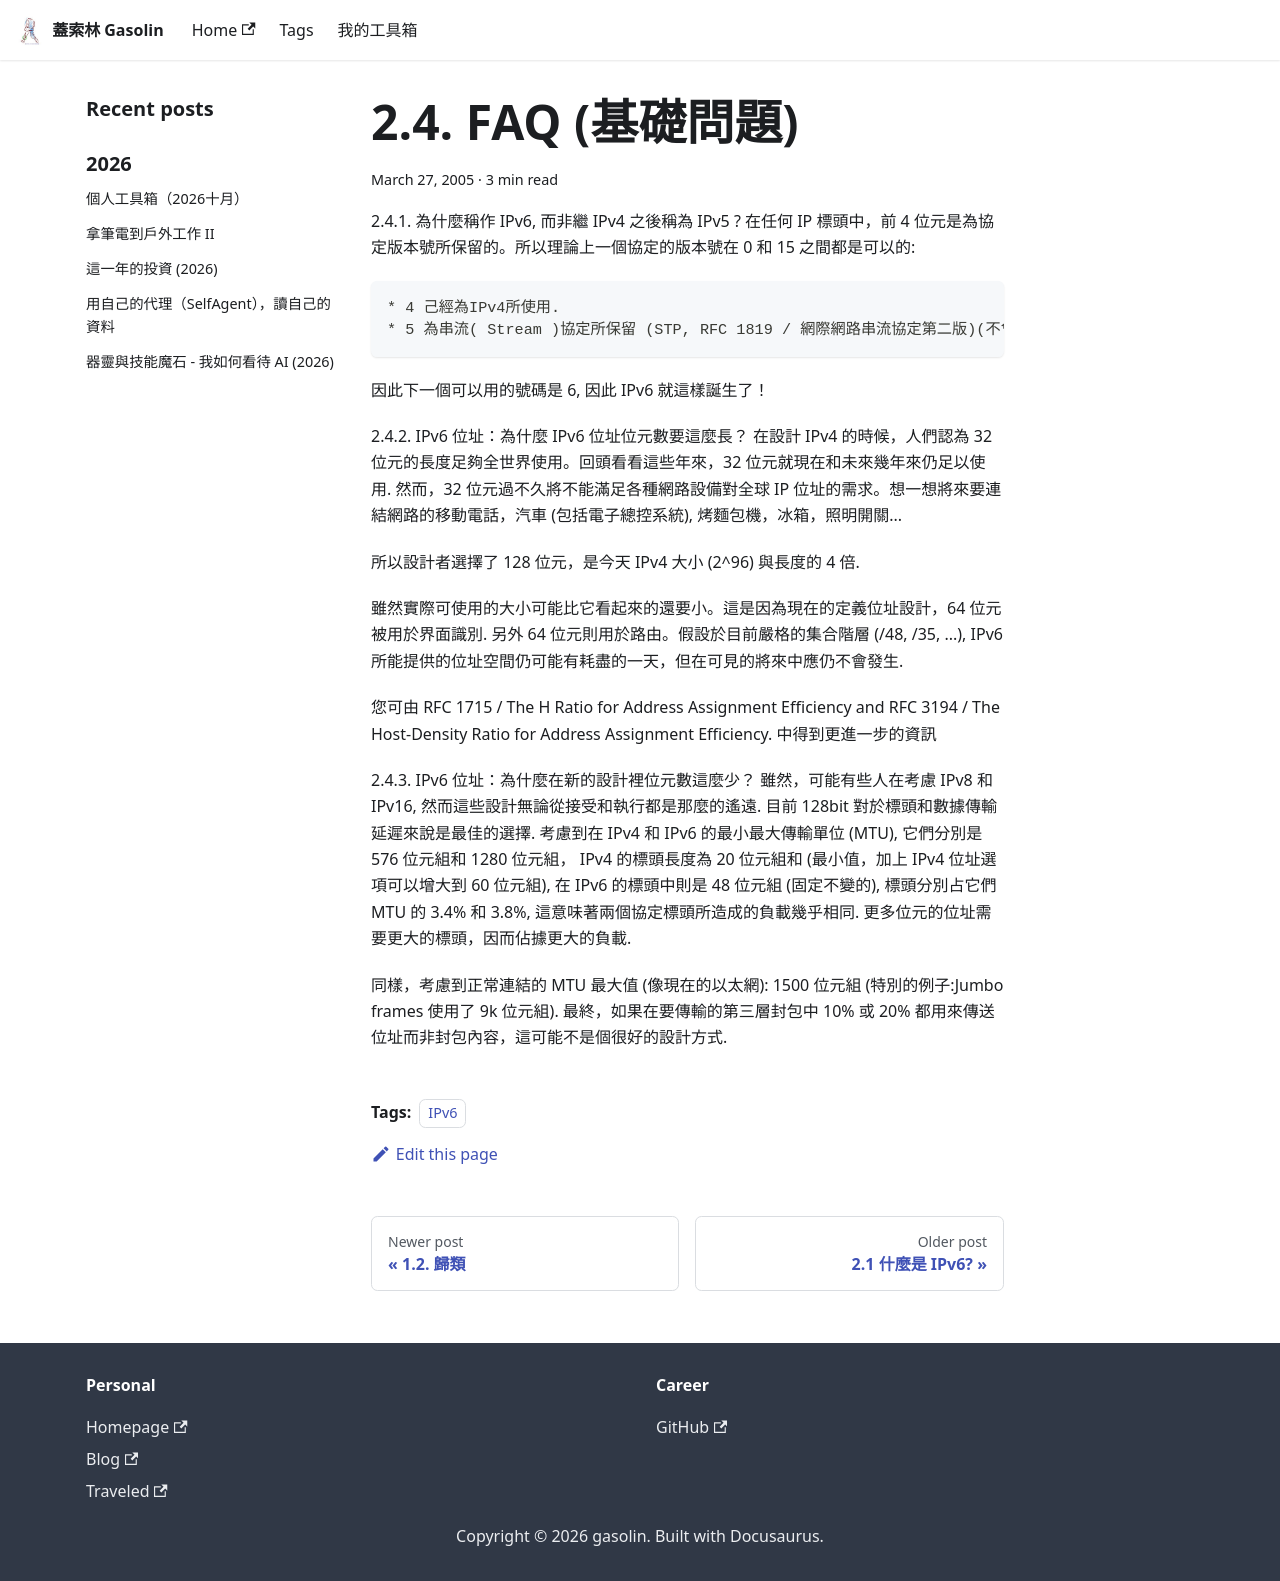

repository: gasolin/blog · page: ipv6/2-4-FAQ-基礎問題/index.html · generator: docusaurus

---
title: 2.4. FAQ (基礎問題)
tags:
  - IPv6
date: 2005-03-27 00:17:32
---

2.4.1\. 為什麼稱作IPv6,而非繼IPv4之後稱為IPv5 ?
在任何IP標頭中, 前4位元是為協定版本號所保留的. 所以理論上一個協定的版本號在0和15之間都是可以的:

    * 4 己經為IPv4所使用.
    * 5 為串流( Stream )協定所保留 (STP, RFC 1819 / 網際網路串流協定第二版)(不曾真正公開使用過)

因此下一個可以用的號碼是6, 因此 IPv6 就這樣誕生了!

2.4.2\. IPv6 位址: 為什麼IPv6 位址位元數要這麼長?
在設計IPv4的時候,人們認為32位元的長度足夠全世界使用. 回頭看看這些年來, 32位元就現在和未來幾年來仍足以使用.
然而, 32位元過不久將不能滿足各種網路設備對全球IP位址的需求. 想一想將來要連結網路的移動電話, 汽車(包括電子總控系統), 烤麵包機,冰箱, 照明開關...

所以設計者選擇了128位元, 是今天IPv4 大小(2^96)與長度的4倍.

雖然實際可使用的大小可能比它看起來的還要小. 這是因為現在的定義位址設計, 64位元被用於界面識別.
另外64位元則用於路由. 假設於目前嚴格的集合階層(/48, /35, ...), IPv6 所能提供的位址空間仍可能有耗盡的一天, 但在可見的將來中應仍不會發生.

您可由 RFC 1715 / The H Ratio for Address Assignment Efficiency and RFC 3194 / The Host-Density Ratio for Address Assignment Efficiency.中得到更進一步的資訊

2.4.3\. IPv6 位址: 為什麼在新的設計裡位元數這麼少?
雖然, 可能有些人在考慮IPv8和IPv16, 然而這些設計無論從接受和執行都是那麼的遙遠.
目前128bit對於標頭和數據傳輸延遲來說是最佳的選擇.
考慮到在IPv4和IPv6的最小最大傳輸單位(MTU),它們分別是576位元組和 1280位元組,
IPv4 的標頭長度為20位元組和(最小值,加上IPv4位址選項可以增大到60位元組),
在 IPv6 的標頭中則是48位元組(固定不變的), 標頭分別占它們MTU的3.4%和3.8%, 這意味著兩個協定標頭所造成的負載幾乎相同.
更多位元的位址需要更大的標頭, 因而佔據更大的負載.

同樣,考慮到正常連結的MTU最大值(像現在的以太網): 1500位元組(特別的例子:Jumbo frames使用了9k位元組).
最終,如果在要傳輸的第三層封包中10%或20%都用來傳送位址而非封包內容, 這可能不是個很好的設計方式.
